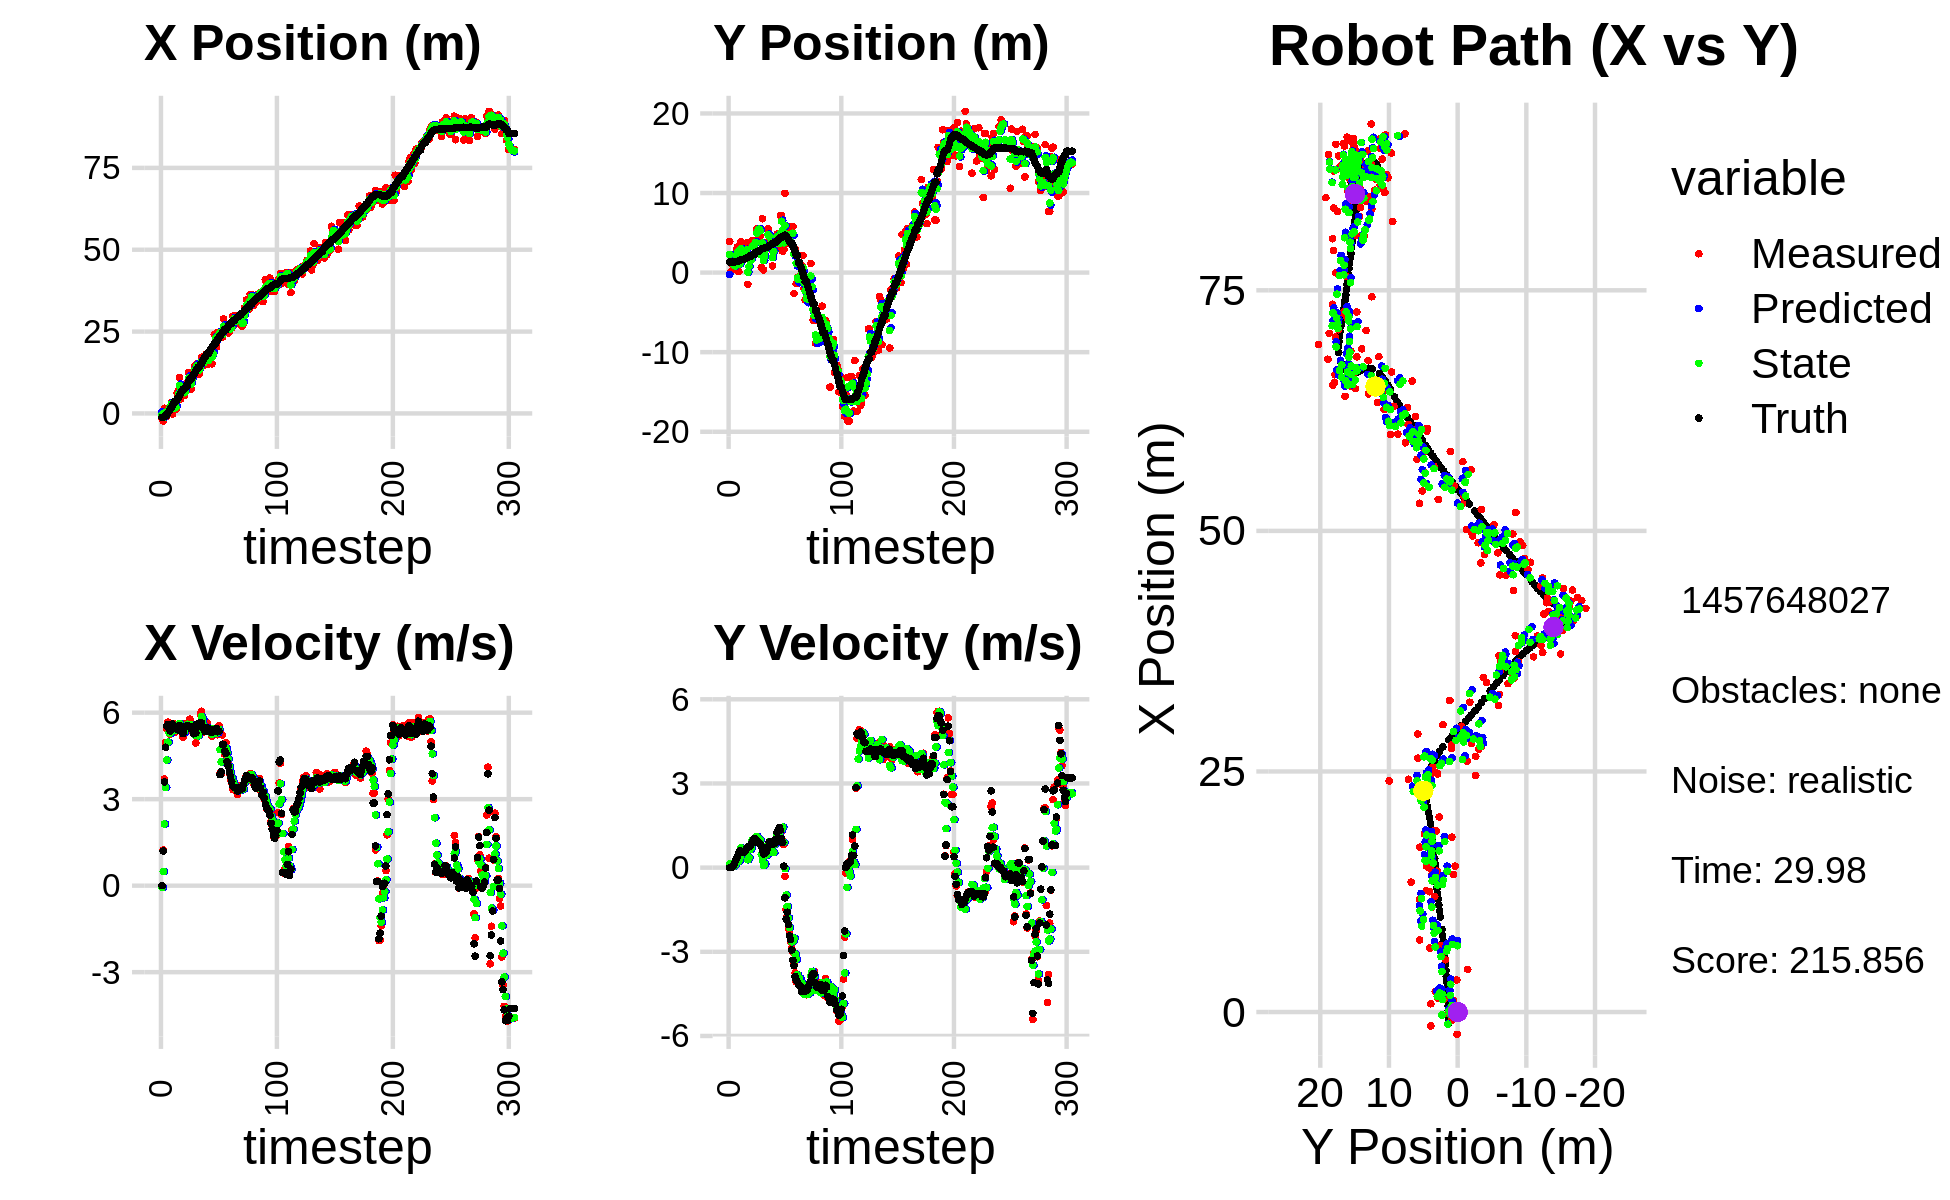

The table this chart was drawn from, first rows:
1.171572805083401558e+00, -5.504993196985394910e-01, 0.000000000000000000e+00, -0.000000000000000000e+00, 0.000000000000000000e+00, 0.000000000000000000e+00, 0.000000000000000000e+00, 0.000000000000000000e+00, 5.825201842062267543e-01, -2.244917346200456798e-01, 0.000000000000000000e+00, 0.000000000000000000e+00, -1.183056950330880541e+00, 1.343952179440147887e+00, 0.000000000000000000e+00, 0.000000000000000000e+00, 0.000000000000000000e+00, 1.336068817181512713e-04
-1.439201802034083544e+00, 3.917256594257567670e+00, 0.000000000000000000e+00, -0.000000000000000000e+00, 5.825201842062267543e-01, -2.244917346200456798e-01, 0.000000000000000000e+00, 0.000000000000000000e+00, -3.105646133546161591e-01, 2.281149726815189016e+00, -6.562224290352175471e-02, 1.379626594125489547e-01, -1.183056950330880541e+00, 1.343952179440147887e+00, 0.000000000000000000e+00, 0.000000000000000000e+00, 0.000000000000000000e+00, 2.348501584492623806e-04
-2.312495708237025216e+00, 8.354755460301603598e-02, 1.236999906336902821e+00, 4.510097678954297427e-04, -3.171268376449683513e-01, 2.294945992756443953e+00, -6.562224290352175471e-02, 1.379626594125489547e-01, -1.262524955127679149e+00, 1.422678315182615227e+00, 4.932549140299382073e-01, 1.095697627969362403e-01, -1.179764866505723209e+00, 1.343952260963736878e+00, 1.199999999999999956e+00, 0.000000000000000000e+00, 1.200000047683715820e+00, -3.645996621344238520e-04
1.597159267184448783e+00, 1.128025139101280327e+00, 3.698993235030060500e+00, 7.012299681257354832e-03, -1.213199463724685234e+00, 1.433635291462308947e+00, 4.932549140299382073e-01, 1.095697627969362403e-01, 1.259286568094839520e-01, 1.240986414363107748e+00, 2.139345604888048591e+00, 3.713940486205638547e-02, -9.920169107951808396e-01, 1.344089591978764098e+00, 3.600000000000000089e+00, 1.200000000000000025e-02, 3.599999904632568359e+00, -1.895729685202240944e-03
-8.887667951721601733e-01, 8.589962480089848862e-01, 4.965516084786598228e+00, 6.933114281918208166e-02, 3.398632172982888333e-01, 1.244700354849313406e+00, 2.139345604888048591e+00, 3.713940486205638547e-02, -1.844061564156178612e-01, 1.098420646897860120e+00, 3.406363121298451091e+00, 5.846494532874434158e-02, -5.162822002571895164e-01, 1.347497796909740586e+00, 4.799999999999999822e+00, 4.599999999999999922e-02, 4.800000190734863281e+00, -1.396161783486604691e-02
-8.887667951721601733e-01, 8.589962480089848862e-01, 5.434470237885223654e+00, 7.587892693848911907e-02, 1.562301557142272701e-01, 1.104267141430734567e+00, 3.406363121298451091e+00, 5.846494532874434158e-02, -2.849613865949666147e-01, 9.505428560576608676e-01, 4.356087672745325712e+00, 5.396268947607803929e-02, -5.162822002571895164e-01, 1.347497796909740586e+00, 5.525999999999999801e+00, 1.320000000000000062e-01, 5.527999877929687500e+00, -1.396161783486604691e-02
1.231337309562998028e+00, 5.872559483365356048e-01, 5.670424178709980723e+00, 1.709299040066502295e-01, 1.506473806795659565e-01, 9.559391250052686750e-01, 4.356087672745325712e+00, 5.396268947607803929e-02, 6.930663253267622670e-01, 8.193807922269857880e-01, 4.977217488717237792e+00, 1.145646021634487977e-01, 1.159008746419760150e-01, 1.360414259797526171e+00, 5.592999999999999972e+00, 2.630000000000000115e-01, 5.598999977111816406e+00, -3.013498708605766296e-02
1.441445648978338934e+00, 2.910502871785817458e+00, 5.650637320655388152e+00, 2.885511810446620418e-01, 1.190788074198485980e+00, 8.308372524433306205e-01, 4.977217488717237792e+00, 1.145646021634487977e-01, 1.318180419448016449e+00, 2.175504758494787083e+00, 5.302747460518014933e+00, 3.435889797990993033e-01, 6.490086322524866169e-01, 1.381159267317056516e+00, 5.517000000000000348e+00, 3.210000000000000075e-01, 5.526999950408935547e+00, -5.102092772722244263e-02
2.113519609149182354e+00, 3.257311871640889755e+00, 5.248713699764174123e+00, 3.593426548239506135e-01, 1.848455165499817809e+00, 2.209863656474697180e+00, 5.302747460518014933e+00, 3.435889797990993033e-01, 1.971970356851321160e+00, 2.574480032262616014e+00, 5.281959109223305582e+00, 3.066273069045201694e-01, 1.285735011360533031e+00, 1.418779066423046631e+00, 5.365000000000000213e+00, 3.900000000000000133e-01, 5.379000186920166016e+00, -6.835632771253585815e-02
3.323890209538641116e+00, 1.269332156623703134e-01, 5.603769064404655609e+00, 4.996473329108017669e-01, 2.500166267773651807e+00, 2.605142762953068125e+00, 5.281959109223305582e+00, 3.066273069045201694e-01, 2.887138333466436446e+00, 1.008016172873247296e+00, 5.450717287490876473e+00, 2.302395237612926415e-01, 1.904131770395321777e+00, 1.465351223189544916e+00, 5.442999999999999616e+00, 5.290000000000000258e-01, 5.468999862670898438e+00, -8.892756700515747070e-02
-1.834353203420226175e-01, 1.241257874342818424e+00, 5.474532218638865189e+00, 5.878209329097919822e-01, 3.432210062215524271e+00, 1.031040125249376604e+00, 5.450717287490876473e+00, 2.302395237612926415e-01, 1.736076026476136125e+00, 1.084662511337341373e+00, 5.399320106679931008e+00, 3.737781379750636512e-01, 2.532381892415392688e+00, 1.527019082256278137e+00, 5.602000000000000313e+00, 5.899999999999999689e-01, 5.632999897003173828e+00, -1.069639176130294800e-01
8.630152942257910409e-01, 3.906791491346744305e+00, 5.621339603164200227e+00, 5.974518271549688064e-01, 2.276008037144129137e+00, 1.122040325134847638e+00, 5.399320106679931008e+00, 3.737781379750636512e-01, 1.624515893967901636e+00, 2.966816047254586142e+00, 5.476316021981567417e+00, 7.034346992301006019e-01, 3.173773646628923029e+00, 1.596269650924633465e+00, 5.474000000000000199e+00, 5.889999999999999680e-01, 5.505000114440917969e+00, -1.058853194117546082e-01
1.308735728858898995e+00, 2.008276684418999647e+00, 5.309997694751853459e+00, 5.261369739297482306e-01, 2.172147496166058289e+00, 3.037159517177596246e+00, 5.476316021981567417e+00, 7.034346992301006019e-01, 1.764085759100354700e+00, 2.707717757902374789e+00, 5.383057856912636829e+00, 6.815899214195002553e-01, 3.696856379548495219e+00, 1.649870230645907876e+00, 5.450000000000000178e+00, 5.370000000000000329e-01, 5.475999832153320312e+00, -9.876185655593872070e-02
1.308735728858898995e+00, 2.008276684418999647e+00, 5.469217864614173585e+00, 5.419131800932155407e-01, 2.302391544791618561e+00, 2.775876750044324659e+00, 5.383057856912636829e+00, 6.815899214195002553e-01, 1.842204995624474595e+00, 2.257636289525138729e+00, 5.404628725622500518e+00, 5.479402351897924017e-01, 3.696856379548495219e+00, 1.649870230645907876e+00, 5.525000000000000355e+00, 5.580000000000000515e-01, 5.552999973297119141e+00, -9.876185655593872070e-02
6.281029701941905685e+00, 2.236702723461920783e+00, 5.411565383475615221e+00, 5.554824235986334235e-01, 2.382667868186724824e+00, 2.312430313044118169e+00, 5.404628725622500518e+00, 5.479402351897924017e-01, 4.205847909323296108e+00, 2.287299479201802654e+00, 5.478928609007848394e+00, 5.555154614667225932e-01, 4.327187419670755375e+00, 1.713147981318654089e+00, 5.410999999999999588e+00, 5.550000000000000488e-01, 5.440000057220458984e+00, -1.022890210151672363e-01
6.918413281457471697e+00, 2.447669608537262675e+00, 5.607213407364215918e+00, 5.978947364883666626e-01, 4.753740770224080592e+00, 2.342851025348474892e+00, 5.478928609007848394e+00, 5.555154614667225932e-01, 5.763477650480073322e+00, 2.415977514797883252e+00, 5.579854933275834483e+00, 5.860204402670718959e-01, 4.952927470901110851e+00, 1.777635676633148476e+00, 5.403999999999999915e+00, 6.089999999999999858e-01, 5.438000202178955078e+00, -1.062281802296638489e-01
1.091243684301759664e+01, 3.745301856137594587e+00, 5.500754479849973677e+00, 6.666182764151310502e-01, 6.321463143807656948e+00, 2.474579558824590464e+00, 5.579854933275834483e+00, 5.860204402670718959e-01, 8.464718287779476213e+00, 2.879948990743013137e+00, 5.627298051666976164e+00, 5.462529230055956919e-01, 5.573452830356191434e+00, 1.847111238761356633e+00, 5.557000000000000384e+00, 6.720000000000000417e-01, 5.598000049591064453e+00, -1.205986142158508301e-01
4.434700847089273701e+00, -1.470456169523518319e+00, 5.517265540792714695e+00, 7.424748989063413296e-01, 9.027448092946173119e+00, 2.934574283043572596e+00, 5.627298051666976164e+00, 5.462529230055956919e-01, 6.886637600355437705e+00, 3.825699501857027229e-02, 5.489955839715766395e+00, 2.817569023457696664e-01, 6.105437160010898090e+00, 1.914475871774704574e+00, 5.424000000000000377e+00, 7.459999999999999964e-01, 5.474999904632568359e+00, -1.337693333625793457e-01
6.580869928518808365e+00, 2.328864677745547063e+00, 5.487653725841401986e+00, 7.597737575031952018e-01, 7.435633184327014256e+00, 6.643268525314724449e-02, 5.489955839715766395e+00, 2.817569023457696664e-01, 7.036470675272575193e+00, 7.622949060833749124e-01, 5.473054842265959508e+00, 3.537753657764292625e-01, 6.731867671104244444e+00, 2.001027300186970947e+00, 5.482000000000000206e+00, 7.620000000000000107e-01, 5.534999847412109375e+00, -1.375768631696701050e-01
5.433444500293257207e+00, 1.782544060535482311e+00, 5.153514163022668626e+00, 7.513705335926892381e-01, 7.583776159499171499e+00, 7.976724426610178886e-01, 5.473054842265959508e+00, 3.537753657764292625e-01, 6.575537000133064858e+00, 1.487032136486022171e+00, 5.283146479060045309e+00, 6.416955453076524929e-01, 7.353371501493256801e+00, 2.088658525359981422e+00, 5.275000000000000355e+00, 7.530000000000000027e-01, 5.328000068664550781e+00, -1.447776108980178833e-01
5.433444500293257207e+00, 1.782544060535482311e+00, 5.419699941889867922e+00, 7.901798090454078549e-01, 7.103851648039069211e+00, 1.551201691016787398e+00, 5.283146479060045309e+00, 6.416955453076524929e-01, 6.327091979041412628e+00, 1.615075013783095592e+00, 5.316205318352769993e+00, 6.923684154468594532e-01, 7.353371501493256801e+00, 2.088658525359981422e+00, 5.450000000000000178e+00, 8.239999999999999547e-01, 5.512000083923339844e+00, -1.447776108980178833e-01
6.647253871075035292e+00, 4.038401319347468821e+00, 5.630552642388315654e+00, 8.741169370435981634e-01, 6.858712510876689983e+00, 1.684311855327781604e+00, 5.316205318352769993e+00, 6.923684154468594532e-01, 6.766544450051235060e+00, 3.258624425589051743e+00, 5.459757630555447605e+00, 9.854938917448723412e-01, 7.968716502302498839e+00, 2.180471373636398535e+00, 5.496999999999999886e+00, 9.170000000000000373e-01, 5.572999954223632812e+00, -1.540158540010452271e-01
9.226532578722968836e+00, 3.533609165253941864e+00, 5.549196109723572690e+00, 9.680446143988088448e-01, 7.312520213106779465e+00, 3.357173814763538822e+00, 5.459757630555447605e+00, 9.854938917448723412e-01, 8.207492425844568729e+00, 3.415357312078914021e+00, 5.537275378378923918e+00, 9.669095777461398367e-01, 8.597304225414257317e+00, 2.282673491063392568e+00, 5.538999999999999702e+00, 9.899999999999999911e-01, 5.626999855041503906e+00, -1.727097481489181519e-01
9.226532578722968836e+00, 3.533609165253941864e+00, 5.644753132602564172e+00, 9.847143192600052997e-01, 8.761219963682460588e+00, 3.512048269853528026e+00, 5.537275378378923918e+00, 9.669095777461398367e-01, 8.980318312309929496e+00, 3.528021256767233105e+00, 5.596325764628656607e+00, 9.779231418467839720e-01, 8.597304225414257317e+00, 2.282673491063392568e+00, 5.532000000000000028e+00, 1.030999999999999917e+00, 5.626999855041503906e+00, -1.727097481489181519e-01
1.249822032482964751e+01, 4.071430875828730755e+00, 5.436993169535054626e+00, 9.989434042125682200e-01, 9.539950888772795068e+00, 3.625813570951911480e+00, 5.596325764628656607e+00, 9.779231418467839720e-01, 1.091673059738281459e+01, 3.768173695600313344e+00, 5.576553362587311824e+00, 9.592001683228811304e-01, 9.866803050752016802e+00, 2.517895890341434129e+00, 5.533000000000000362e+00, 1.006000000000000005e+00, 5.624000072479248047e+00, -1.817043423652648926e-01
7.489226222122386645e+00, 5.529818250510265543e+00, 5.773141424316328596e+00, 9.816177817025105723e-01, 1.147438593364154613e+01, 3.864093712432601357e+00, 5.576553362587311824e+00, 9.592001683228811304e-01, 9.620467467238277948e+00, 4.966575007518216012e+00, 5.594878652022240217e+00, 1.113422768305089683e+00, 1.050287330154989718e+01, 2.631141140100920595e+00, 5.525999999999999801e+00, 9.639999999999999680e-01, 5.610000133514404297e+00, -1.684210896492004395e-01
7.489226222122386645e+00, 5.529818250510265543e+00, 5.585829742115947738e+00, 9.497688342310258713e-01, 1.017995533244050144e+01, 5.077917284348725246e+00, 5.594878652022240217e+00, 1.113422768305089683e+00, 8.924630763451112614e+00, 5.236165358711266649e+00, 5.540625968918721611e+00, 1.013355165114088408e+00, 1.050287330154989718e+01, 2.631141140100920595e+00, 5.434999999999999609e+00, 8.820000000000000062e-01, 5.506000041961669922e+00, -1.684210896492004395e-01
1.169185900700357195e+01, 5.558890296116795859e+00, 5.347645274265632409e+00, 8.702967414140723168e-01, 9.478693360342985486e+00, 5.337500875222675134e+00, 5.540625968918721611e+00, 1.013355165114088408e+00, 1.050664519125768948e+01, 5.469726977294490311e+00, 5.491138174200928646e+00, 9.586936697048605849e-01, 1.113307845615857339e+01, 2.735118343100094052e+00, 5.456000000000000405e+00, 8.960000000000000187e-01, 5.528999805450439453e+00, -1.613295376300811768e-01
1.261345231556787105e+01, 4.571793986607827875e+00, 5.337696993957161240e+00, 8.691689813730991698e-01, 1.105575900867778216e+01, 5.565596344264976736e+00, 5.491138174200928646e+00, 9.586936697048605849e-01, 1.177912768591979642e+01, 5.250458383157570630e+00, 5.448095844546038791e+00, 9.825888604158771189e-01, 1.175905883377684802e+01, 2.837573243178642457e+00, 5.269999999999999574e+00, 8.449999999999999734e-01, 5.336999893188476562e+00, -1.614191979169845581e-01
1.430341553728951531e+01, 6.291588078892755842e-01, 5.365936113583493317e+00, 7.846381931150527844e-01, 1.232393727037440101e+01, 5.348717269199158686e+00, 5.448095844546038791e+00, 9.825888604158771189e-01, 1.324526554103461429e+01, 2.215241442432582808e+00, 5.446268532898579373e+00, 4.733751214626894521e-01, 1.236770141144446100e+01, 2.932693553934238473e+00, 5.469999999999999751e+00, 7.760000000000000231e-01, 5.524000167846679688e+00, -1.451967507600784302e-01
1.349250364312361228e+01, 6.768775535637132634e+00, 4.948592537063940533e+00, 6.177384462470311144e-01, 1.378989239432447178e+01, 2.262578954578851942e+00, 5.446268532898579373e+00, 4.733751214626894521e-01, 1.364087570890491286e+01, 3.712621146568808150e+00, 5.207256715833211480e+00, 2.492586666782097005e-01, 1.288794791712187937e+01, 3.004255130015629494e+00, 5.296000000000000263e+00, 6.039999999999999813e-01, 5.330999851226806641e+00, -1.241887286305427551e-01
1.515723657664018731e+01, 3.441344037045120929e-01, 5.360697147448938438e+00, 4.895038145602081947e-01, 1.416160138048823391e+01, 3.737547013236629301e+00, 5.207256715833211480e+00, 2.492586666782097005e-01, 1.462904459984889982e+01, 1.522857887174416280e+00, 5.297709657583891563e+00, 7.937623898439746806e-02, 1.350142371698365018e+01, 3.072004153221989942e+00, 5.599999999999999645e+00, 4.899999999999999911e-01, 5.622000217437744141e+00, -9.106092900037765503e-02
1.202171266126715743e+01, 3.338112815001537559e+00, 5.206141184095824492e+00, 4.665034230847497909e-01, 1.515881556560728960e+01, 1.530795511072855941e+00, 5.297709657583891563e+00, 7.937623898439746806e-02, 1.369381643622214639e+01, 2.088510597446936234e+00, 5.196476621473249402e+00, 1.329327779129457210e-01, 1.414292418975189136e+01, 3.128920628584832997e+00, 5.541000000000000369e+00, 4.939999999999999947e-01, 5.563000202178955078e+00, -8.936769515275955200e-02
1.202171266126715743e+01, 3.338112815001537559e+00, 5.530839974776999846e+00, 4.955985036766822893e-01, 1.421346409836947089e+01, 2.101803875238230646e+00, 5.196476621473249402e+00, 1.329327779129457210e-01, 1.319828596801280618e+01, 2.952276774781499746e+00, 5.312668182850977416e+00, 4.270470289372985673e-01, 1.414292418975189136e+01, 3.128920628584832997e+00, 5.565000000000000391e+00, 5.390000000000000346e-01, 5.591000080108642578e+00, -8.936769515275955200e-02
1.421865391789616062e+01, 3.767597569137408176e+00, 5.957847588726215449e+00, 6.100583874671786644e-01, 1.372955278629790321e+01, 2.994981477675229709e+00, 5.312668182850977416e+00, 4.270470289372985673e-01, 1.397100628056405824e+01, 3.232331423141078908e+00, 5.624436367582461571e+00, 4.574073046825055111e-01, 1.478124702035761651e+01, 3.187599493838375597e+00, 5.658999999999999808e+00, 6.500000000000000222e-01, 5.696000099182128906e+00, -1.020401343703269958e-01
1.714313268730331785e+01, 5.480396821010192987e+00, 6.047099175636801327e+00, 8.091912703110197835e-01, 1.453344991732230440e+01, 3.278072153609329575e+00, 5.624436367582461571e+00, 4.574073046825055111e-01, 1.575916900851943403e+01, 4.763879101244222980e+00, 5.871148088013738331e+00, 8.301579570930786023e-01, 1.531954085893358908e+01, 3.249413801621869435e+00, 5.645999999999999908e+00, 7.550000000000000044e-01, 5.696000099182128906e+00, -1.330245435237884521e-01
1.493938040801231182e+01, 4.052756561003722169e+00, 5.738027103120070471e+00, 9.243303596287207879e-01, 1.634628381732080626e+01, 4.846894896953530818e+00, 5.871148088013738331e+00, 8.301579570930786023e-01, 1.568739538972190495e+01, 4.581761095360536551e+00, 5.782568156073575771e+00, 9.224948338248564195e-01, 1.595477187665301422e+01, 3.342725468849133019e+00, 5.482000000000000206e+00, 9.130000000000000338e-01, 5.557000160217285156e+00, -1.597164422273635864e-01
1.463513112115793291e+01, 2.986255600172370350e+00, 5.332960807453002161e+00, 9.037749496168502317e-01, 1.626565220532926404e+01, 4.674010578743022393e+00, 5.782568156073575771e+00, 9.224948338248564195e-01, 1.549598418397412480e+01, 3.560151769143498512e+00, 5.541382143042668851e+00, 7.658246004616668934e-01, 1.658321654808062462e+01, 3.446743680801704013e+00, 5.488000000000000433e+00, 9.330000000000000515e-01, 5.566999912261962891e+00, -1.678746491670608521e-01
1.755875125567776252e+01, 4.138834311482468387e+00, 5.377306293808856275e+00, 8.431039547044698601e-01, 1.605012239827839338e+01, 3.636734229189665157e+00, 5.541382143042668851e+00, 7.658246004616668934e-01, 1.675029981521967315e+01, 3.794324477778800109e+00, 5.492420529868478951e+00, 7.671426134899103078e-01, 1.721117675369202971e+01, 3.550893260901066384e+00, 5.341999999999999638e+00, 8.379999999999999671e-01, 5.407000064849853516e+00, -1.555231213569641113e-01
1.817127794036541744e+01, 8.489484320004379025e-01, 5.360356288622181609e+00, 8.349895379595670963e-01, 1.729954186820652140e+01, 3.871038739127790951e+00, 5.492420529868478951e+00, 7.671426134899103078e-01, 1.770334604700520487e+01, 1.886944066988683000e+00, 5.446644807376797459e+00, 5.384074983512949775e-01, 1.782543456580093633e+01, 3.646692229655909667e+00, 5.370000000000000107e+00, 8.389999999999999680e-01, 5.434999942779541016e+00, -1.545293927192687988e-01
1.503868973262095388e+01, 4.301625265042536839e+00, 5.643947442199857889e+00, 8.790904671709565132e-01, 1.824801052774288479e+01, 1.940784816823812431e+00, 5.446644807376797459e+00, 5.384074983512949775e-01, 1.675538840596292545e+01, 2.683924411520397069e+00, 5.479618609598624346e+00, 5.342939310552330401e-01, 1.834290587968450126e+01, 3.726911498325829797e+00, 5.463000000000000078e+00, 8.409999999999999698e-01, 5.527999877929687500e+00, -1.545165181159973145e-01
1.503868973262095388e+01, 4.301625265042536839e+00, 5.442377890692720044e+00, 8.476943790577080584e-01, 1.730335026692278788e+01, 2.737353804625920262e+00, 5.479618609598624346e+00, 5.342939310552330401e-01, 1.624645620840683691e+01, 3.798074890929392211e+00, 5.420111627674585542e+00, 8.325356046455653081e-01, 1.834290587968450126e+01, 3.726911498325829797e+00, 5.459999999999999964e+00, 8.619999999999999885e-01, 5.527999877929687500e+00, -1.545165181159973145e-01
1.880152666627182967e+01, 3.486863597461099751e+00, 5.415924898410016119e+00, 9.918638802095607332e-01, 1.678846737117429555e+01, 3.881328451393948775e+00, 5.420111627674585542e+00, 8.325356046455653081e-01, 1.772718818180079481e+01, 3.741070862642752459e+00, 5.455523018722567841e+00, 9.277484085158385074e-01, 1.896411407055691711e+01, 3.828752948924256660e+00, 5.339000000000000412e+00, 1.016999999999999904e+00, 5.434999942779541016e+00, -1.811311841011047363e-01
1.851608562474125463e+01, 4.851123942209305540e+00, 5.425186247829056896e+00, 1.239588566109816270e+00, 1.827274048367305070e+01, 3.833845703494336288e+00, 5.455523018722567841e+00, 9.277484085158385074e-01, 1.838559814629022426e+01, 4.534037991419476832e+00, 5.445808072679254153e+00, 1.177516818853236558e+00, 1.958223807856530030e+01, 3.954354955547042305e+00, 5.402999999999999581e+00, 1.264999999999999902e+00, 5.548999786376953125e+00, -2.246316373348236084e-01
1.515263879333130426e+01, 4.522695703674931345e+00, 5.174397591325392121e+00, 1.286791050423491400e+00, 1.893017895355815128e+01, 4.651789673304800310e+00, 5.445808072679254153e+00, 1.177516818853236558e+00, 1.716288664680249099e+01, 4.601643781057190630e+00, 5.248345397726274619e+00, 1.233643506674553914e+00, 2.020120513505742821e+01, 4.102698994821859735e+00, 5.320999999999999730e+00, 1.336999999999999966e+00, 5.486000061035156250e+00, -2.437399029731750488e-01
1.881846892851683606e+01, 3.106408788786006792e+00, 5.325487056526162277e+00, 1.390397665558144258e+00, 1.768772118657511783e+01, 4.725008131724646177e+00, 5.248345397726274619e+00, 1.233643506674553914e+00, 1.821664249020733450e+01, 3.674668697879675427e+00, 5.305525532275829903e+00, 1.172663740853645553e+00, 2.071016013640395315e+01, 4.231870128764520622e+00, 5.402999999999999581e+00, 1.427000000000000046e+00, 5.589000225067138672e+00, -2.553828358650207520e-01
2.418769562269444151e+01, 7.176268531652256755e+00, 5.352341123179755300e+00, 1.295952609086562513e+00, 1.874719504343491749e+01, 3.791935071965039761e+00, 5.305525532275829903e+00, 1.172663740853645553e+00, 2.128537443061673429e+01, 4.885836075430335157e+00, 5.428493615740559441e+00, 1.005962906567755555e+00, 2.132848346228817960e+01, 4.392402603277502315e+00, 5.349000000000000199e+00, 1.336999999999999966e+00, 5.513000011444091797e+00, -2.375562787055969238e-01
2.418769562269444151e+01, 7.176268531652256755e+00, 5.359144505189814112e+00, 1.297599899583120164e+00, 2.182822379219079068e+01, 4.986432366087110601e+00, 5.428493615740559441e+00, 1.005962906567755555e+00, 2.292713886193265793e+01, 6.456263810000066883e+00, 5.439759494994659050e+00, 1.348358637930717530e+00, 2.132848346228817960e+01, 4.392402603277502315e+00, 5.418000000000000149e+00, 1.042999999999999927e+00, 5.518000125885009766e+00, -2.375562787055969238e-01
2.027105355311663715e+01, 2.677995993500093874e+00, 5.247901820530161743e+00, 9.766107556073555518e-01, 2.347111481143212330e+01, 6.591099673793138436e+00, 5.439759494994659050e+00, 1.348358637930717530e+00, 2.197478293852196884e+01, 5.342782194925948858e+00, 5.290342325432497717e+00, 1.441408915594368789e+00, 2.194746387033389112e+01, 4.526873781149221898e+00, 5.445000000000000284e+00, 8.930000000000000160e-01, 5.518000125885009766e+00, -1.839907765388488770e-01
2.473355186020937069e+01, 2.920752598432258207e+00, 5.235085318565948498e+00, 8.205366800809436034e-01, 2.250381717106521862e+01, 5.486923086485385959e+00, 5.290342325432497717e+00, 1.441408915594368789e+00, 2.354252101458569157e+01, 3.737574794004900447e+00, 5.305811541726990654e+00, 8.960367161928268764e-01, 2.257179248332580812e+01, 4.636415434957602777e+00, 5.339000000000000412e+00, 5.199999999999999761e-02, 5.339000225067138672e+00, -1.554730534553527832e-01
2.401510727412860291e+01, 9.970595790854304141e+00, 5.550163331327229166e+00, -3.133179937983980867e-01, 2.407310216875838904e+01, 3.827178465624183179e+00, 5.305811541726990654e+00, 8.960367161928268764e-01, 2.405110546712556641e+01, 5.920058182726917195e+00, 5.419369619475981281e+00, -3.348111542735265900e-02, 2.318720424190297535e+01, 4.701048327666465632e+00, 5.355000000000000426e+00, -1.076000000000000068e+00, 5.461999893188476562e+00, 5.639217793941497803e-02
2.482788217078499926e+01, 3.712887538773339546e+00, 3.907424836587601646e+00, -1.490354483495706317e+00, 2.459304242907316507e+01, 5.916710071184182240e+00, 5.419369619475981281e+00, -3.348111542735265900e-02, 2.467131873736439829e+01, 4.324759057811809804e+00, 4.714419807714216759e+00, -9.783179474110443863e-01, 2.369573104441330003e+01, 4.602034760858672691e+00, 3.849000000000000199e+00, -1.830999999999999961e+00, 4.262000083923339844e+00, 3.643837869167327881e-01
2.361087870666447586e+01, 5.517404271851527930e+00, 3.875019845400056617e+00, -1.716060746716590257e+00, 2.514276071813581837e+01, 4.226927263070705543e+00, 4.714419807714216759e+00, -9.783179474110443863e-01, 2.441101363090746901e+01, 4.702364606987834428e+00, 4.292186518281734031e+00, -1.384844552722301003e+00, 2.415904033187667110e+01, 4.396154833872655487e+00, 3.955000000000000071e+00, -1.590000000000000080e+00, 4.262000083923339844e+00, 4.168938696384429932e-01
2.330991947689827271e+01, 4.451482547767380282e+00, 5.221185022683637378e+00, -2.156485533277671340e+00, 2.484023228273564143e+01, 4.563880151715604683e+00, 4.292186518281734031e+00, -1.384844552722301003e+00, 2.414576075536209387e+01, 4.414930908192088665e+00, 4.699605431053622162e+00, -1.792654319162320098e+00, 2.458369338581813324e+01, 4.221465540943333039e+00, 4.905000000000000249e+00, -2.024000000000000021e+00, 5.306000232696533203e+00, 3.916850686073303223e-01
2.889724624185166846e+01, 5.796260072024177923e+00, 4.696705887923807055e+00, -2.330236709510251192e+00, 2.461572129846745582e+01, 4.235665476275856989e+00, 4.699605431053622162e+00, -1.792654319162320098e+00, 2.661237210163505651e+01, 4.784539911630603548e+00, 4.777729863774988317e+00, -2.129550946353451657e+00, 2.514559447781697088e+01, 3.971893503138260950e+00, 4.897999999999999687e+00, -2.431000000000000050e+00, 5.467999935150146484e+00, 4.605570733547210693e-01
2.546224264860662956e+01, 3.627905941534177892e+00, 4.554819181533105166e+00, -2.636814620711628532e+00, 2.709014508801255516e+01, 4.571584816995258649e+00, 4.777729863774988317e+00, -2.129550946353451657e+00, 2.632635913470478073e+01, 3.901383684003629337e+00, 4.642933448178349742e+00, -2.474157296580584475e+00, 2.560297286517453585e+01, 3.729738189025206374e+00, 4.673000000000000043e+00, -2.556999999999999940e+00, 5.327000141143798828e+00, 5.247651934623718262e-01
2.546224264860662956e+01, 3.627905941534177892e+00, 4.956384281433528827e+00, -2.869283283985450517e+00, 2.679065247952261686e+01, 3.653967954345570757e+00, 4.642933448178349742e+00, -2.474157296580584475e+00, 2.617761927201110339e+01, 3.674604858323800904e+00, 4.765323785521352384e+00, -2.644934177786149032e+00, 2.560297286517453585e+01, 3.729738189025206374e+00, 4.581999999999999851e+00, -2.932999999999999829e+00, 5.440000057220458984e+00, 5.247651934623718262e-01
2.638047152805869899e+01, 5.799313261134742881e+00, 4.447895308005394455e+00, -3.019536810460625720e+00, 2.665415165056323943e+01, 3.410111440545185779e+00, 4.765323785521352384e+00, -2.644934177786149032e+00, 2.651996029514763009e+01, 4.945652721272173480e+00, 4.611325543139676242e+00, -2.627881309936128229e+00, 2.612861144586420181e+01, 3.405353023607450069e+00, 4.296000000000000263e+00, -3.302999999999999936e+00, 5.419000148773193359e+00, 5.964026451110839844e-01
2.458557927679881772e+01, -2.626700327627071729e+00, 4.237783298804242982e+00, -3.461788273178089792e+00, 2.698109284946159647e+01, 4.682864590278560613e+00, 4.611325543139676242e+00, -2.627881309936128229e+00, 2.585621439584190639e+01, 2.358393597369337513e+00, 4.391611383114206291e+00, -2.512344764689823151e+00, 2.663058745921401993e+01, 3.036910607096870329e+00, 4.144000000000000128e+00, -3.491999999999999993e+00, 5.419000148773193359e+00, 6.849531531333923340e-01
2.482146608829203416e+01, 2.996778293675820937e+00, 3.882232741937964082e+00, -3.754872858654870083e+00, 2.629537553415332596e+01, 2.107159120900355287e+00, 4.391611383114206291e+00, -2.512344764689823151e+00, 2.559748509149226336e+01, 2.571772557009927240e+00, 4.125280698403435586e+00, -3.074874546550682375e+00, 2.710790240814213803e+01, 2.616626455126599193e+00, 3.919000000000000039e+00, -3.879000000000000004e+00, 5.513999938964843750e+00, 7.687232494354248047e-01
2.606545352938171334e+01, -1.372226761297521191e+00, 3.670748074269669203e+00, -4.070254167716257143e+00, 2.601001316133260843e+01, 2.264285102354858914e+00, 4.125280698403435586e+00, -3.074874546550682375e+00, 2.602647544579378547e+01, 1.150445516197052376e+00, 3.913071555256342204e+00, -3.270600070652303515e+00, 2.755012309605764287e+01, 2.163091613292458248e+00, 3.778000000000000025e+00, -4.017000000000000348e+00, 5.513999938964843750e+00, 8.369615077972412109e-01
... 245 more rows
